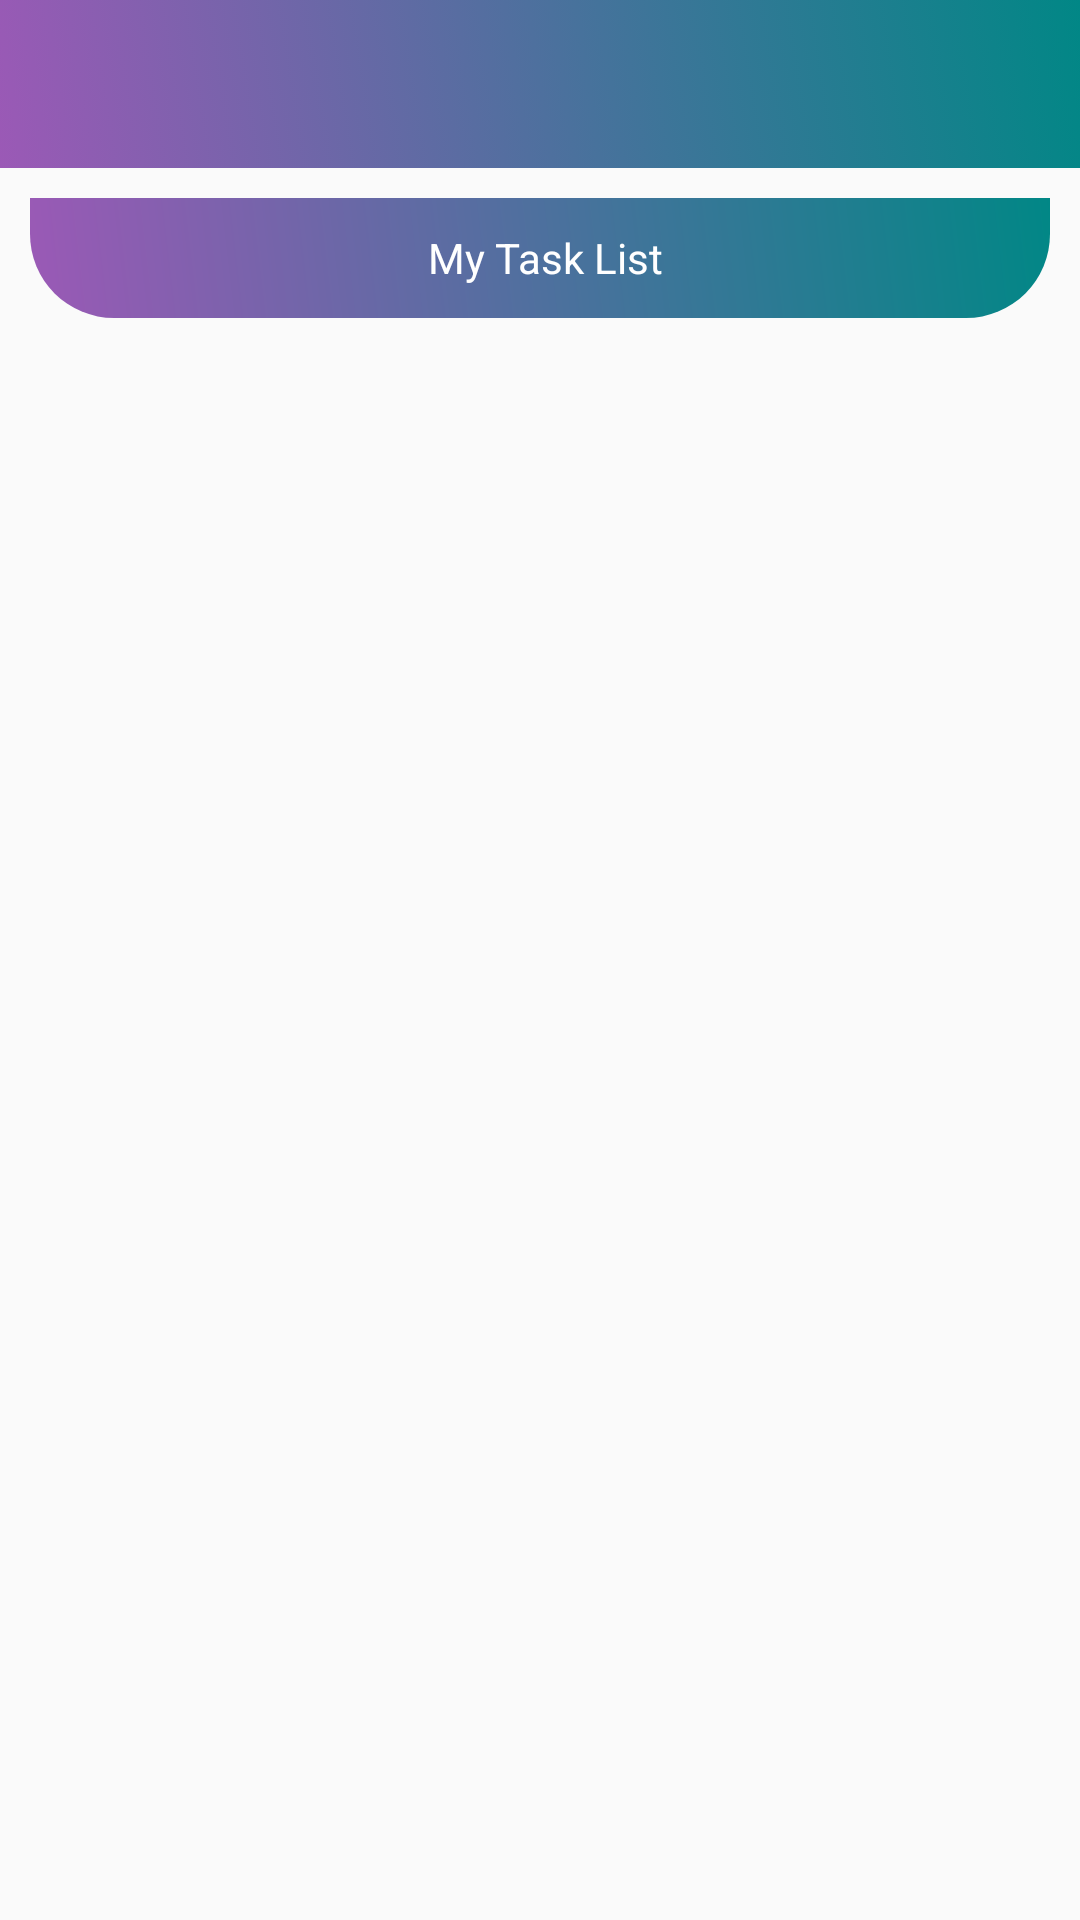

This screen was rendered from an Android layout file. Write that file and the resources it references.
<!-- AndroidManifest.xml: application theme AppTheme -->
<!-- res/layout/activity_working_history.xml -->
<?xml version="1.0" encoding="utf-8"?>
<RelativeLayout
    xmlns:android="http://schemas.android.com/apk/res/android"
    xmlns:app="http://schemas.android.com/apk/res-auto"
    xmlns:tools="http://schemas.android.com/tools"
    android:layout_width="match_parent"
    android:layout_height="match_parent"



    tools:context=".NoticeBoard">
    <RelativeLayout

        android:id="@+id/main_constraint"
        android:layout_width="match_parent"
        android:layout_height="wrap_content">
        <com.google.android.material.appbar.AppBarLayout
            android:layout_width="match_parent"
            android:layout_height="wrap_content"
            >
            <androidx.appcompat.widget.Toolbar
                android:id="@+id/toolbar"
                android:layout_width="match_parent"
                android:layout_height="?attr/actionBarSize"
                android:background="@drawable/gradient_background"
                app:popupTheme="@style/AppTheme.PopupOverlay" />

        </com.google.android.material.appbar.AppBarLayout>
    </RelativeLayout>
    <ScrollView
        android:layout_below="@id/main_constraint"
        android:layout_width="match_parent"
        android:layout_height="match_parent"
        >
        <LinearLayout
            android:layout_width="match_parent"
            android:layout_height="match_parent"
            android:orientation="vertical"
            >
            <LinearLayout
                android:layout_below="@id/main_constraint"
                android:layout_width="match_parent"
                android:layout_height="match_parent"
                android:orientation="vertical"
                >
                <TextView
                    android:layout_width="match_parent"
                    android:layout_height="40dp"
                    android:layout_marginLeft="10dp"
                    android:layout_marginTop="@dimen/space_10dp"
                    android:layout_marginRight="@dimen/space_10dp"
                    android:background="@drawable/main_bg"
                    android:gravity="center_vertical"
                    android:text=" My Task List"
                    android:textAlignment="center"
                    android:textColor="@color/white"


                    ></TextView>

                <RelativeLayout
                    android:layout_width="match_parent"
                    android:layout_height="wrap_content"
                    >


                    <androidx.recyclerview.widget.RecyclerView
                        android:layout_marginTop="10dp"
                        android:layout_marginRight="@dimen/space_10dp"
                        android:layout_marginLeft="@dimen/space_10dp"

                        android:layout_width="match_parent"
                        android:id="@+id/rreeeed"
                        android:layout_marginBottom="50dp"
                        android:layout_height="wrap_content"
                        ></androidx.recyclerview.widget.RecyclerView>

                    <com.airbnb.lottie.LottieAnimationView
                        android:layout_marginTop="10dp"
                        android:layout_marginRight="@dimen/space_10dp"
                        android:layout_marginLeft="@dimen/space_10dp"
                        android:layout_marginBottom="50dp"
                        android:id="@+id/empty_cart"
                        android:layout_width="match_parent"
                        app:lottie_fileName="empty_list.json"
                        android:layout_height="300dp"
                        android:foregroundGravity="center"
                        android:src="@drawable/cartempty"
                        android:visibility="invisible"
                        app:lottie_loop="true"
                        app:lottie_autoPlay="true"/>
                </RelativeLayout>


            </LinearLayout>
        </LinearLayout>
    </ScrollView>
</RelativeLayout>
<!-- resources referenced by this layout -->
<resources>
  <color name="white">#FFF</color>
  
      //bloodbank
  <dimen name="space_10dp">10dp</dimen>
  <!-- drawable gradient_background (drawable) -->
  <?xml version="1.0" encoding="UTF-8"?>
  <selector xmlns:android="http://schemas.android.com/apk/res/android">
      <item>
          <shape>
              <gradient
                  android:startColor="@color/second"
                  android:endColor="@color/teal_700"
                  android:angle="45"/>
          </shape>
      </item>
  </selector>
  <!-- drawable main_bg (drawable) -->
  <?xml version="1.0" encoding="utf-8"?>
  <shape xmlns:android="http://schemas.android.com/apk/res/android"
      android:shape="rectangle">
  
      <corners
          android:bottomRightRadius="28dp"
          android:bottomLeftRadius="28dp"/>
  
      <gradient
          android:startColor="@color/second"
          android:endColor="@color/teal_700"
          android:angle="45"/>
  
  </shape>
  <style name="AppTheme.PopupOverlay" parent="ThemeOverlay.AppCompat.Light">
          <item name="android:textColorPrimaryInverse">@color/white</item>
          <item name="android:textColor">#fff</item>
      </style>
  <style name="AppTheme" parent="Theme.AppCompat.Light.DarkActionBar">
          
          <item name="colorPrimary">@color/colorPrimary</item>
          <item name="colorPrimaryDark">@color/colorPrimaryDark</item>
          <item name="colorAccent">@color/colorAccent</item>
      </style>
  <color name="second">#9b59b6</color>
  <color name="teal_700">#FF018786</color>
  <color name="colorPrimary">#e67e22</color>
  <color name="colorPrimaryDark">#d35400</color>
  <color name="colorAccent">#039BE6</color>
</resources>
